Run: headless pygame with SDL's dummy video driver; simulated clock (each Clock.tick advances the game by its frame time, no real sleeping); random seed 0; keys injected as events and as key.get_pressed() state; no mouse input.
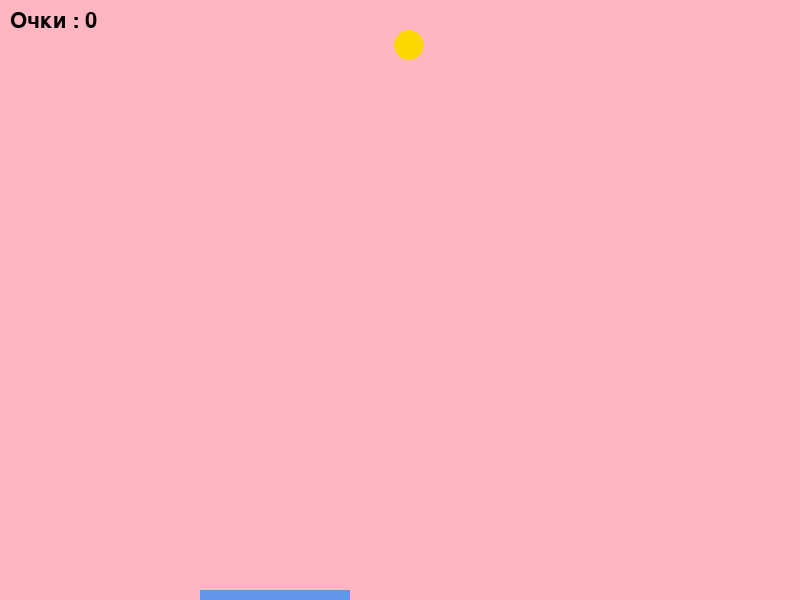
Frame 1 of 4 · flips 1–60 · no input
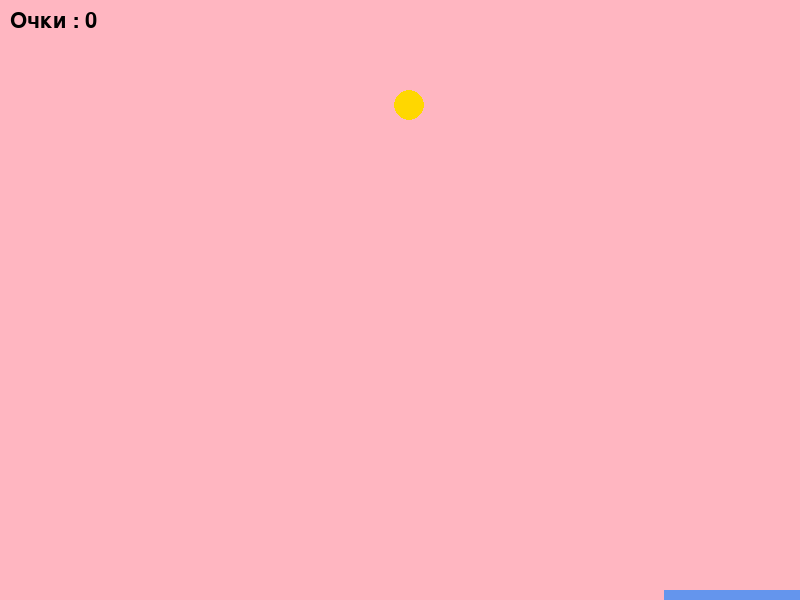
Frame 2 of 4 · flips 61–180 · tapped SPACE, RETURN · held RIGHT (→), D
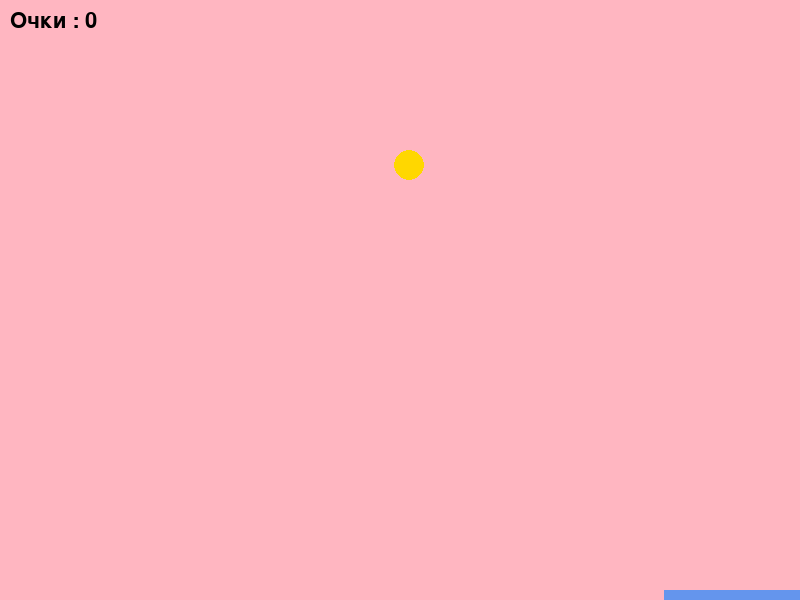
Frame 3 of 4 · flips 181–300 · held DOWN (↓), S
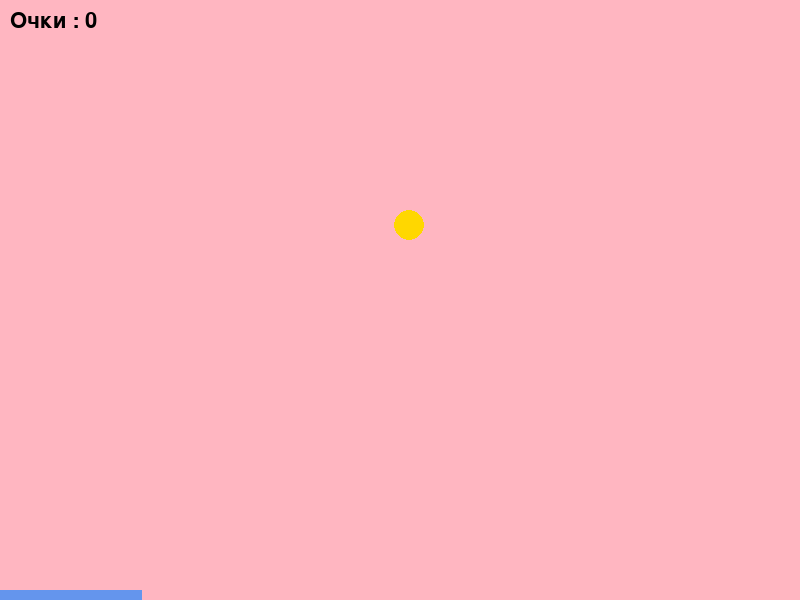
Frame 4 of 4 · flips 301–420 · held LEFT (←), A, UP (↑), W

The pygame program that drew these frames:

import pygame
import random


pygame.init()
W, H = 800, 600
screen = pygame.display.set_mode((W, H))
pygame.display.set_caption("имбулечка")
clock = pygame.time.Clock()


WHITE = (255, 255, 255)
RED = (255, 182, 193)
BLUE = (100, 149, 237)
GOLD = (255, 215, 0)


player_size = 150
player_x = W // 4
player_y = H - 10
player_speed = 16


item_size = 30
item_x = random.randint(0, W - item_size)
item_y = 0
item_speed = 0.5

score = 0
font = pygame.font.SysFont("Arial", 32)

running = True
while running:
    screen.fill(RED) 

    for event in pygame.event.get():
        if event.type == pygame.QUIT:
            running = False


    keys = pygame.key.get_pressed()
    if keys[pygame.K_LEFT] and player_x > 0:
        player_x -= player_speed
    if keys[pygame.K_RIGHT] and player_x < W - player_size:
        player_x += player_speed

    
    item_y += item_speed
    if item_y > H:
        item_y = 0
        item_x = random.randint(0, W - item_size)
        score -= 3 

 
    player_rect = pygame.Rect(player_x, player_y, player_size, player_size)
    item_rect = pygame.Rect(item_x, item_y, item_size, item_size)

    if player_rect.colliderect(item_rect):
        score += 300
        item_y = 0
        item_x = random.randint(0, W - item_size)
        item_speed += 0.2

    
    pygame.draw.rect(screen, BLUE, (player_x, player_y, player_size, player_size))
    
    pygame.draw.ellipse(screen, GOLD, (item_x, item_y, item_size, item_size))

    
    score_text = font.render(f"Очки : {score}", True, (0, 0, 0))
    screen.blit(score_text, (10, 10))

    pygame.display.flip()
    clock.tick(60)

pygame.quit()
